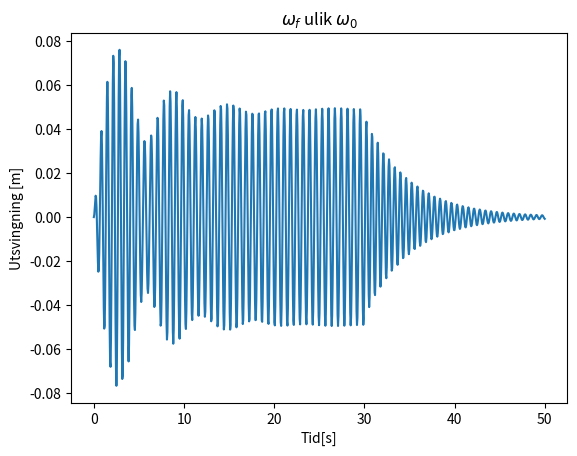

Generate this figure with matplotlib:
import numpy as np, matplotlib.pyplot as plt

#akselerasjon
def diffEq(x,v,t):
    if t <30:
        a = (F/m)*np.cos(np.sqrt((k/m)*0.8-(b**2/(2*m**2)))*t)-b/m*v-k/m*x
    else:
        a = -float(b)/m*v - float(k)/m*x
    return a 

#Runge-Kutta
def rk4(x0,v0,t0):
    a1 = diffEq(x0,v0,t0)
    v1 = v0
    xHalv1 = x0 + v1 * dt/2.0
    vHalv1 = v0 + a1 * dt/2.0
    a2 = diffEq(xHalv1,vHalv1,t0+dt/2.0)
    v2 = vHalv1
    xHalv2 = x0 + v2 * dt/2.0
    vHalv2 = v0 + a2 * dt/2.0
    a3 = diffEq(xHalv2,vHalv2,t0+dt/2.0)
    v3 = vHalv2
    xEnd = x0 + v3 * dt
    vEnd = v0 + a3 * dt
    a4 = diffEq(xEnd,vEnd,t0 + dt)
    v4 = vEnd
    aMid = 1.0/6.0 * (a1 + 2*a2 + 2*a3 + a4)
    vMid = 1.0/6.0 * (v1 + 2*v2 + 2*v3 + v4)
    xEnd = x0 + vMid * dt
    vEnd = v0 + aMid * dt
    return xEnd, vEnd


#konstanter
m = 0.1
k = 10.0
b = 0.04
F = 0.1
N = 10**3
#arrays
z = np.zeros(N)
v = np.zeros(N)
t = np.linspace(0, 50, N)

#initial betingelser
z[0] = 0     #[m]
v[0] = 0       #[m/s]
dt = t[1]-t[0] #tidssteg

#iterasjoner i Runge-Kutta 4
for i in range(N-1):
    z[i+1], v[i+1] = rk4(z[i],v[i],t[i])

plt.plot(t,z)
plt.title('$\omega_f$ ulik $\omega_0$')
plt.xlabel('Tid[s]')
plt.ylabel('Utsvingning [m]')
plt.savefig('w0ulikwf.png')
plt.show()
